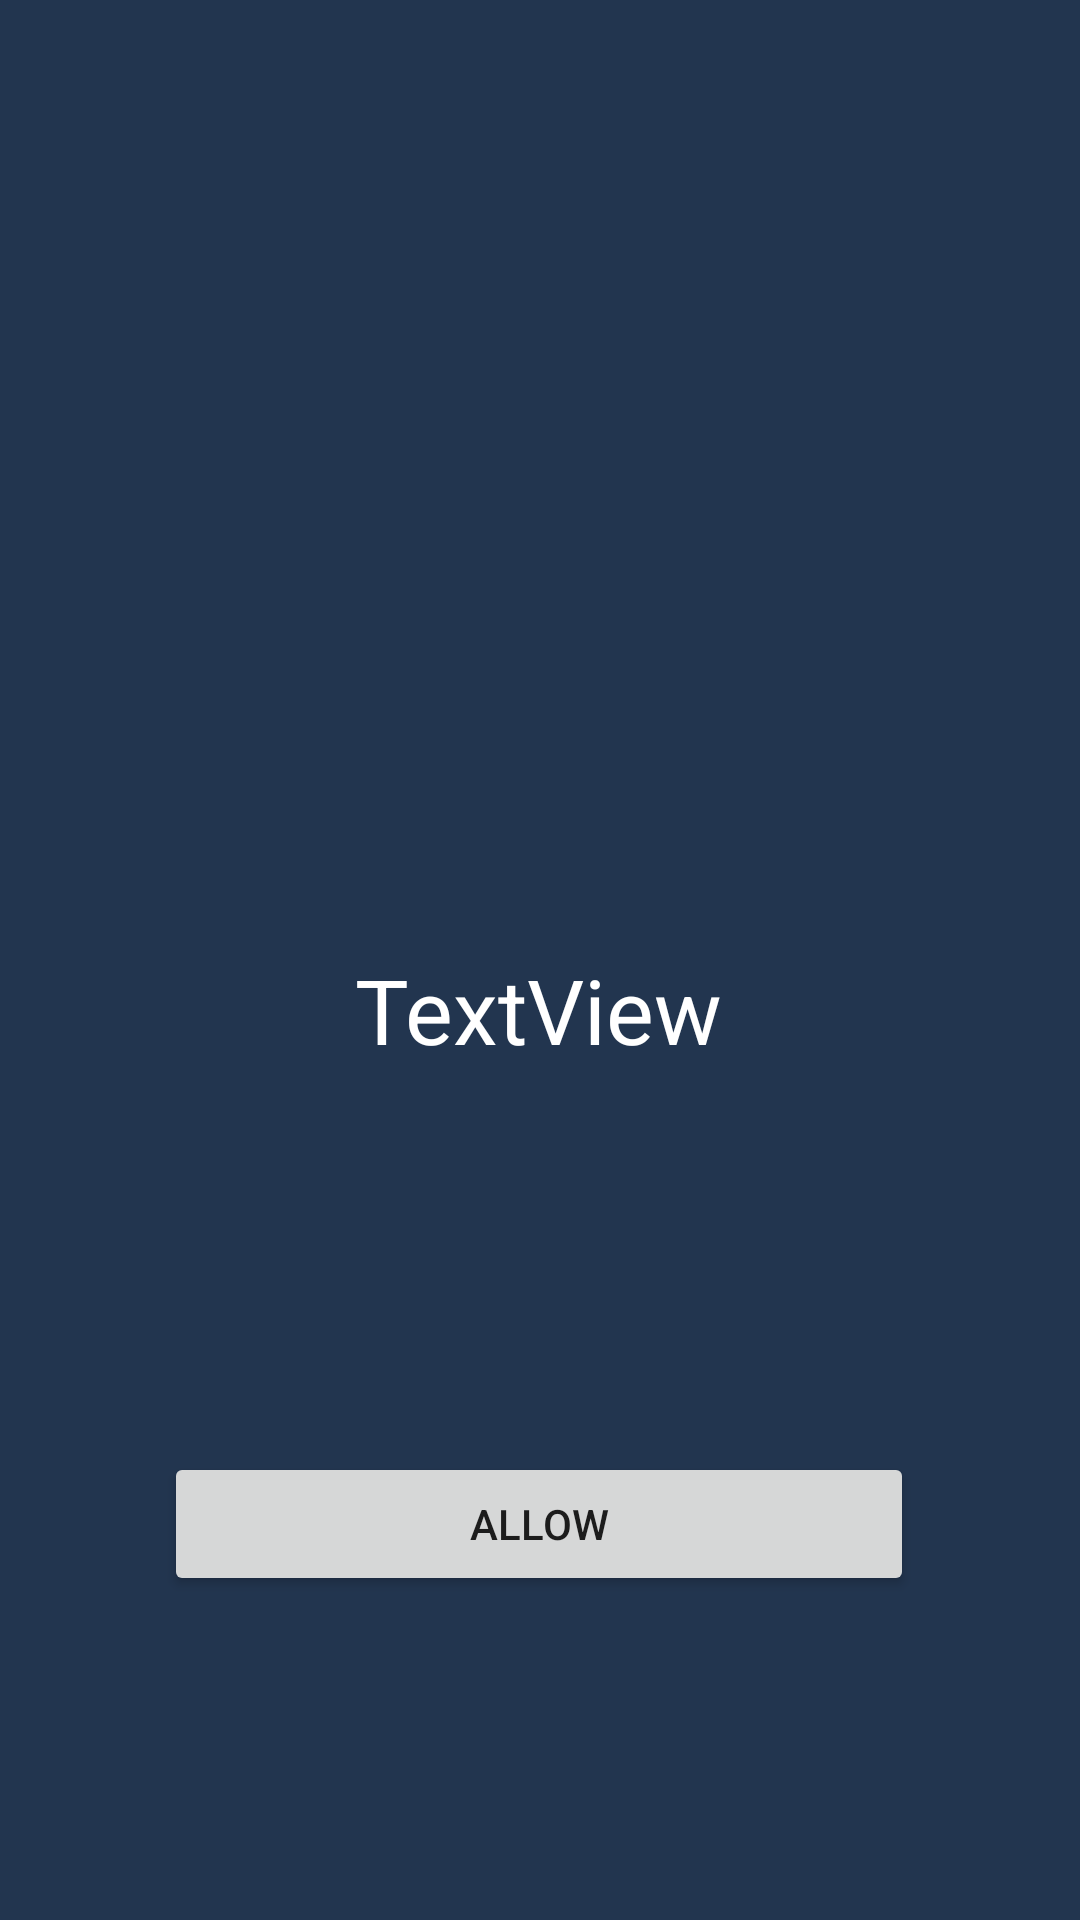

Android layout source for this screen:
<!-- AndroidManifest.xml: application theme Theme.VideoPlayer -->
<!-- res/layout/activity_allowacess.xml -->
<?xml version="1.0" encoding="utf-8"?>
<androidx.constraintlayout.widget.ConstraintLayout xmlns:android="http://schemas.android.com/apk/res/android"
    xmlns:app="http://schemas.android.com/apk/res-auto"
    xmlns:tools="http://schemas.android.com/tools"
    android:layout_width="match_parent"
    android:layout_height="match_parent"
    android:background="#22354F"
    tools:context=".allowacessActivity">


    <ImageView
        android:id="@+id/imageView"
        android:layout_width="277dp"
        android:layout_height="218dp"
        app:layout_constraintBottom_toBottomOf="parent"
        app:layout_constraintEnd_toEndOf="parent"
        app:layout_constraintStart_toStartOf="parent"
        app:layout_constraintTop_toTopOf="parent"
        app:layout_constraintVertical_bias="0.148"
        app:srcCompat="@drawable/allowaccess" />



    <Button
        android:id="@+id/allowbtn"
        android:layout_width="250dp"
        android:layout_height="wrap_content"
        android:layout_marginBottom="108dp"
        android:text="Allow"
        app:layout_constraintBottom_toBottomOf="parent"
        app:layout_constraintEnd_toEndOf="parent"
        app:layout_constraintHorizontal_bias="0.496"
        app:layout_constraintStart_toStartOf="parent" />

    <TextView
        android:id="@+id/textView3"
        android:layout_width="wrap_content"
        android:layout_height="wrap_content"
        android:layout_marginTop="36dp"
        android:text="TextView"
        android:textColor="@color/white"
        android:textSize="30sp"
        app:layout_constraintEnd_toEndOf="parent"
        app:layout_constraintHorizontal_bias="0.498"
        app:layout_constraintStart_toStartOf="parent"
        app:layout_constraintTop_toBottomOf="@+id/imageView" />

    <TextView
        android:id="@+id/textView4"
        android:layout_width="wrap_content"
        android:layout_height="wrap_content"
        android:layout_marginBottom="136dp"
        android:text="TextView"
        android:textColor="@color/white"
        android:textSize="20sp"
        app:layout_constraintBottom_toTopOf="@+id/allowbtn"
        app:layout_constraintEnd_toEndOf="parent"
        app:layout_constraintStart_toStartOf="parent"
        app:layout_constraintTop_toBottomOf="@+id/textView3"
        app:layout_constraintVertical_bias="0.38" />
</androidx.constraintlayout.widget.ConstraintLayout>
<!-- resources referenced by this layout -->
<resources>
  <color name="white">#FFFFFFFF</color>
  <style name="Theme.VideoPlayer" parent="Theme.MaterialComponents.DayNight.DarkActionBar">
          
          <item name="colorPrimary">@color/purple_500</item>
          <item name="colorPrimaryVariant">@color/purple_700</item>
          <item name="colorOnPrimary">@color/white</item>
          
          <item name="colorSecondary">@color/teal_200</item>
          <item name="colorSecondaryVariant">@color/teal_700</item>
          <item name="colorOnSecondary">@color/black</item>
          
          <item name="android:statusBarColor" tools:targetApi="l">?attr/colorPrimaryVariant</item>
          
      </style>
  <color name="purple_500">#1A78F2</color>
  <color name="purple_700">#1A78F2</color>
  <color name="teal_200">#1A78F2</color>
  <color name="teal_700">#FF018786</color>
  <color name="black">#FF000000</color>
</resources>
